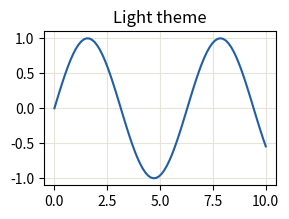

Write the Python code that produced this figure. (Note: this script raises an exception after producing the figure.)
import matplotlib; matplotlib.use("svg")
import matplotlib.pyplot as plt, numpy as np
plt.rcParams["svg.fonttype"]="none"
rng=np.random.default_rng(1); x=np.linspace(0,10,80)
def save(fig,name): fig.savefig(f"/tmp/p0/trans/{name}.svg",transparent=True,bbox_inches="tight"); plt.close(fig)
# 1 light theme transparent
fig,ax=plt.subplots(figsize=(3,2)); ax.plot(x,np.sin(x),color="#205EA6"); ax.grid(color="#E6E4D9"); ax.set_title("Light theme"); save(fig,"light")
# 2 dark theme: white ink
with plt.rc_context({"text.color":"white","axes.labelcolor":"white","xtick.color":"white","ytick.color":"white","axes.edgecolor":"white"}):
    fig,ax=plt.subplots(figsize=(3,2)); ax.plot(x,np.cos(x),color="#F2F0E5"); ax.set_title("Dark theme"); save(fig,"dark")
# 3 seaborn-ish: white axes facecolor, transparent fig, dark ticks
fig,ax=plt.subplots(figsize=(3,2)); fig.patch.set_alpha(0); ax.set_facecolor("white"); ax.plot(x,x**.5,color="#AF3029"); ax.set_title("Seaborn style")
fig.savefig("/tmp/p0/trans/seaborn.svg",transparent=False,facecolor=(0,0,0,0),bbox_inches="tight"); plt.close(fig)
# 4 white title + black ticks (mixed)
fig,ax=plt.subplots(figsize=(3,2)); ax.plot(x,np.sin(x)*x,color="black"); ax.set_title("WHITE TITLE",color="white"); save(fig,"mixed")
# 5 colourful scatter only, no text
fig,ax=plt.subplots(figsize=(3,2)); ax.scatter(rng.random(200),rng.random(200),c=rng.choice(["#AF3029","#205EA6","#66800B","#AD8301","#5E409D"],200),s=8); ax.axis("off"); save(fig,"colour_scatter")
# 6 yellow + light grey only (light ink, no black)
fig,ax=plt.subplots(figsize=(3,2)); ax.bar(range(6),rng.random(6),color="#D0A215"); ax.axis("off"); save(fig,"yellow_bars")
# 7 base-50 panel on transparent fig with black text
fig,ax=plt.subplots(figsize=(3,2)); ax.set_facecolor("#F2F0E5"); ax.plot(x,np.sin(x),color="#100F0F"); save(fig,"base50_panel")
# 8 opaque white background
fig,ax=plt.subplots(figsize=(3,2)); ax.plot(x,np.sin(x)); fig.savefig("/tmp/p0/trans/opaque.svg",bbox_inches="tight"); plt.close(fig)
# 9 tiny white text only on transparent (hard case)
fig=plt.figure(figsize=(2,1)); fig.text(.1,.5,"p = 0.003",color="white",fontsize=7); save(fig,"white_text_only")
# 10 halo markers: translucent blue faces with white rims on a transparent light plot
fig,ax=plt.subplots(figsize=(3,2)); ax.plot(x,x*.3,color="#205EA6",lw=1); ax.scatter(x[::6],x[::6]*.3,s=60,color="#4385BE",alpha=.8,edgecolors="white",linewidths=1.5,zorder=3); ax.set_title("Halo markers"); save(fig,"halo_markers")
# 11 white standalone points + black axes (genuinely white elements)
fig,ax=plt.subplots(figsize=(3,2)); ax.scatter(rng.random(150),rng.random(150),s=6,color="white"); ax.set_title("White points",color="black"); save(fig,"white_points")
